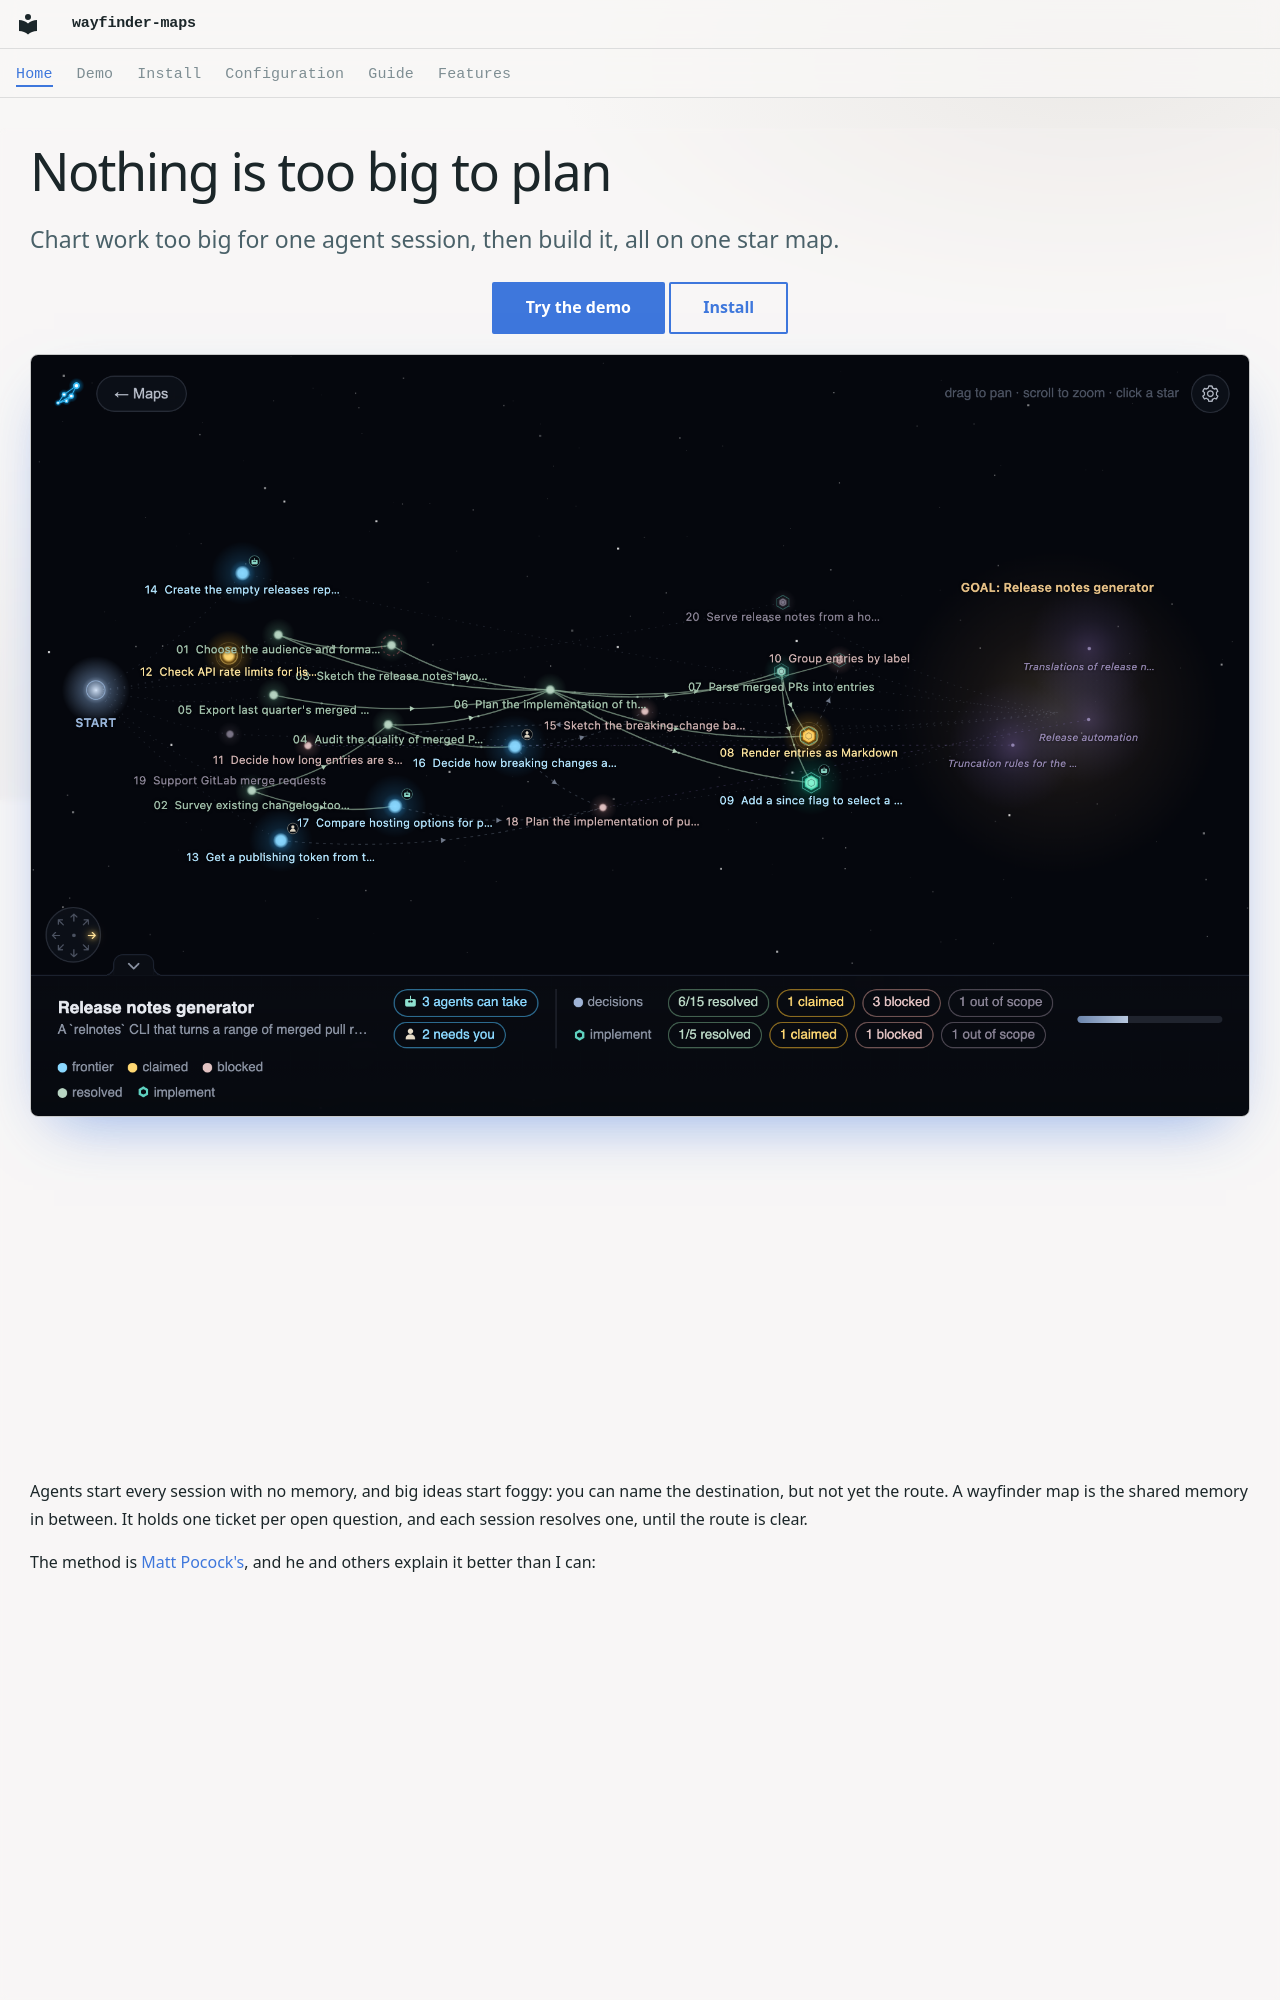

repository: RamsesKools/wayfinder-maps · page: index.html · generator: mkdocs

---
title: wayfinder-maps
hide:
  - navigation
  - toc
---

<div class="hero" markdown>

# Nothing is too big to plan

Chart work too big for one agent session, then build it, all on one star map.
{ .hero__tagline }

<div class="hero__buttons" markdown>
[Try the demo](#try-it){ .md-button .md-button--primary }
[Install](#install){ .md-button }
</div>

</div>

![The wayfinder star-map viewer on a release-notes map, laid out left to right from a start node to a goal cloud holding the fog, with teal implement stations, frontier badges, and a HUD with decision and implement counts](images/demo.png){ .hero__image }

## Why this tool

<div class="cards" markdown>

- Plan and build work too big for one agent session.
- See the whole effort at a glance: decisions, dependencies, progress, and the fog that is left.
- Carry the map from the first question to the merged PRs.
- A CLI for agents, a star map for humans.

</div>
